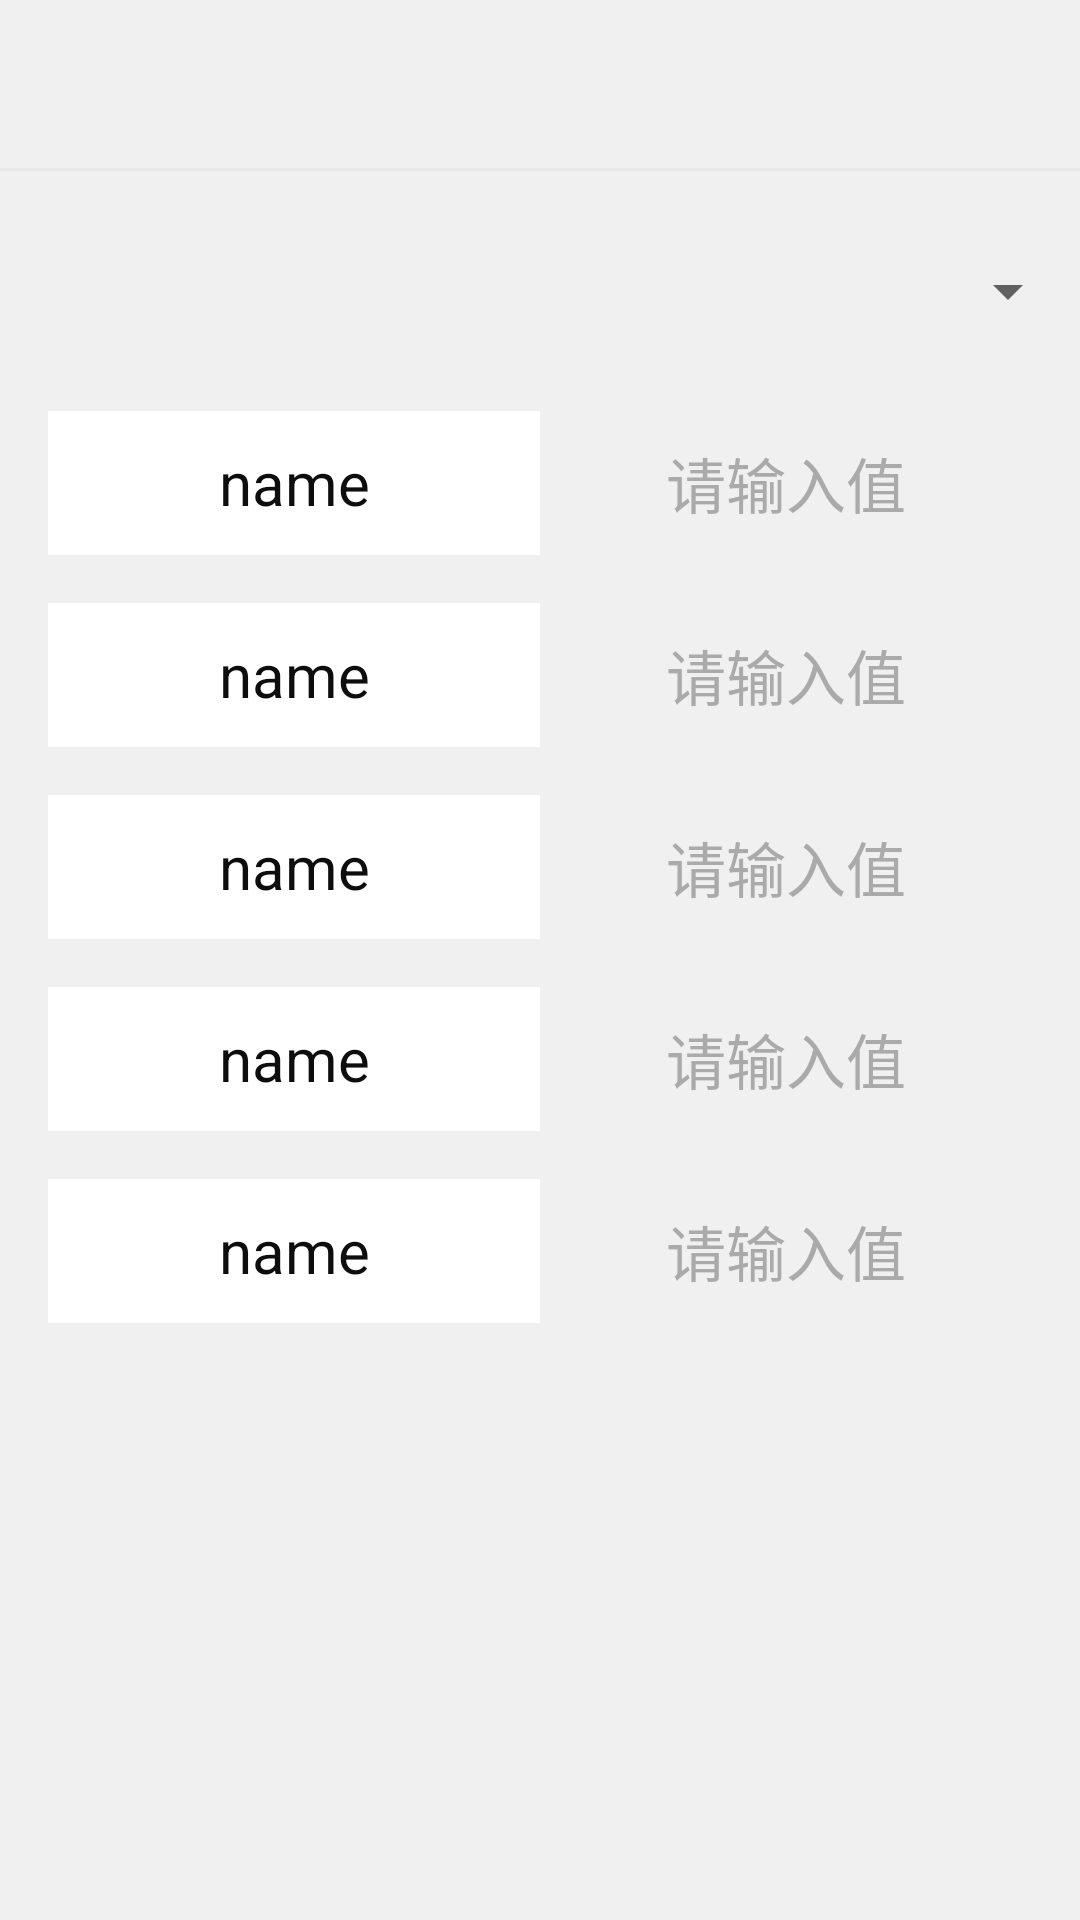

Here is an Android app screen rendered from its layout file. Give the layout XML and the strings, colors and styles it references.
<!-- AndroidManifest.xml: application theme AppTheme -->
<!-- res/layout/fragment_setting.xml -->
<?xml version="1.0" encoding="utf-8"?>
<LinearLayout xmlns:android="http://schemas.android.com/apk/res/android"
    xmlns:tools="http://schemas.android.com/tools"
    android:layout_width="match_parent"
    android:layout_height="match_parent"
    android:orientation="vertical"
    android:background="@color/light_gray">
    <include
        android:id="@+id/toolbar_setting"
        layout="@layout/toolbar_item" />
    <View
        android:layout_width="match_parent"
        android:layout_height="1dp"
        android:background="@color/gray" />
    <View
        android:layout_width="match_parent"
        android:layout_height="8dp"
        android:background="@color/light_gray" />
    <Spinner
        android:id="@+id/function_spinner"
        android:paddingLeft="16dp"
        android:paddingRight="16dp"
        android:paddingBottom="8dp"
        android:paddingTop="8dp"
        android:layout_width="match_parent"
        android:layout_height="64dp"
        android:gravity="center"
        android:textSize="@dimen/textsize_edit"
        android:layout_gravity="center_horizontal"/>
    <include
        android:id="@+id/read_ip"
        layout="@layout/edit_item"/>
    <include
        android:id="@+id/read_port"
        layout="@layout/edit_item"/>
    <include
        android:id="@+id/read_slaveId"
        layout="@layout/edit_item"/>
    <include
        android:id="@+id/read_start"
        layout="@layout/edit_item"/>
    <include
        android:id="@+id/read_length"
        layout="@layout/edit_item"/>
    
    

</LinearLayout>
<!-- res/layout/toolbar_item.xml (included above) -->
<?xml version="1.0" encoding="utf-8"?>
<android.support.v7.widget.Toolbar
    xmlns:android="http://schemas.android.com/apk/res/android"
    xmlns:tools="http://schemas.android.com/tools"
    xmlns:app="http://schemas.android.com/apk/res-auto"
    android:layout_width="match_parent"
    android:layout_height="wrap_content"
    android:fitsSystemWindows="true"
    app:layout_scrollFlags="scroll|enterAlways">

    

    <TextView
        android:id="@+id/text_title"
        android:layout_width="wrap_content"
        android:layout_height="wrap_content"
        android:gravity="center"
        android:layout_gravity="center"
        android:textSize="@dimen/textsize_title"/>

</android.support.v7.widget.Toolbar>
<!-- res/layout/edit_item.xml (included above) -->
<?xml version="1.0" encoding="utf-8"?>
<LinearLayout xmlns:android="http://schemas.android.com/apk/res/android"
    android:layout_width="match_parent" android:layout_height="64dp"
    android:orientation="horizontal"
    android:paddingLeft="16dp"
    android:paddingRight="16dp"
    android:paddingBottom="8dp"
    android:paddingTop="8dp"
    >

    <TextView
        android:id="@+id/textView"
        android:layout_width="match_parent"
        android:layout_height="match_parent"
        android:text="name"
        android:layout_weight="1"
        android:layout_gravity="left"
        android:gravity="center"
        android:textSize="@dimen/textsize_edit"
        android:textColor="@color/black"
        android:background="@color/white"/>
    <EditText
        android:id="@+id/editText"
        android:layout_width="match_parent"
        android:layout_height="match_parent"
        android:hint="请输入值"
        android:textColorHint="@color/text_hint"
        android:textColor="@color/text_hint"
        android:layout_weight="1"
        android:layout_gravity="right"
        android:gravity="center"
        android:textSize="@dimen/textsize_edit"
        android:background="@drawable/bg_edittext"
        />
</LinearLayout>
<!-- resources referenced by this layout -->
<resources>
  <color name="black">#0D0D0D</color>
  <color name="gray">#e8e8e8</color>
  <color name="light_gray">#f0f0f0</color>
  <color name="text_hint">#AAAAAA</color>
  <color name="white">#FFFFFF</color>
  <dimen name="textsize_edit">20sp</dimen>
  <dimen name="textsize_title">21sp</dimen>
  <style name="AppTheme" parent="Theme.AppCompat.Light.NoActionBar">
          
          
          <item name="colorAccent">@color/blue</item>
          
          <item name="windowActionBar">false</item>
          <item name="windowNoTitle">true</item>
          
          <item name="colorPrimaryDark">@color/black</item>
          
          <item name="colorPrimary">@color/white</item>
          
          
          
          
          
          
          
          
          
      </style>
  <color name="blue">#33B5E5</color>
</resources>
